Run: headless pygame with SDL's dummy video driver; simulated clock (each Clock.tick advances the game by its frame time, no real sleeping); random seed 0; keys injected as events and as key.get_pressed() state; no mouse input.
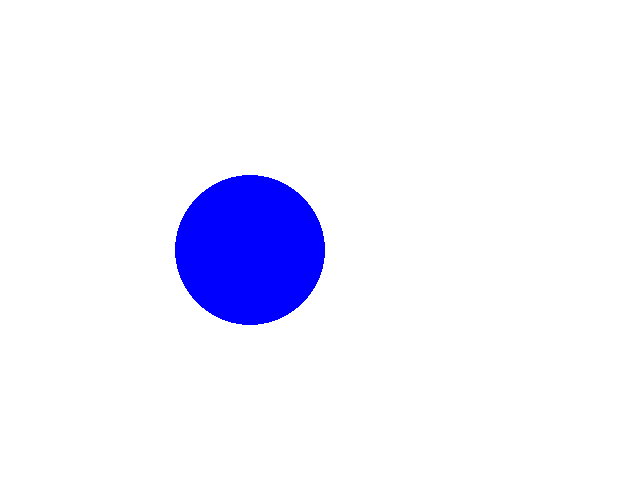
Frame 1 of 4 · flips 1–60 · no input
Frame 2 of 4 · flips 61–180 · tapped SPACE, RETURN · held RIGHT (→), D · screen unchanged from frame 1, image omitted
Frame 3 of 4 · flips 181–300 · held DOWN (↓), S · screen unchanged from frame 2, image omitted
Frame 4 of 4 · flips 301–420 · held LEFT (←), A, UP (↑), W · screen unchanged from frame 3, image omitted

The pygame program that drew these frames:

import pygame

# from pygame.locals import *

WIDTH = 640
HEIGHT = 480
TITLE = "Simple Game"

class Game:
    def __init__(self):
        pygame.init()
        pygame.display.set_caption(TITLE)
        self.screen = pygame.display.set_mode((WIDTH, HEIGHT))
        self.clock = pygame.time.Clock()

    def run(self):
        while True:
            self.clock.tick(60)
            self.draw()

    def draw(self):
        self.screen.fill((255, 255, 255))
        pygame.draw.circle(self.screen, (0, 0, 255), (250, 250), 75, 0)
        pygame.display.update()


def main():
    game = Game()
    game.run()

if __name__ == "__main__":
    main()
